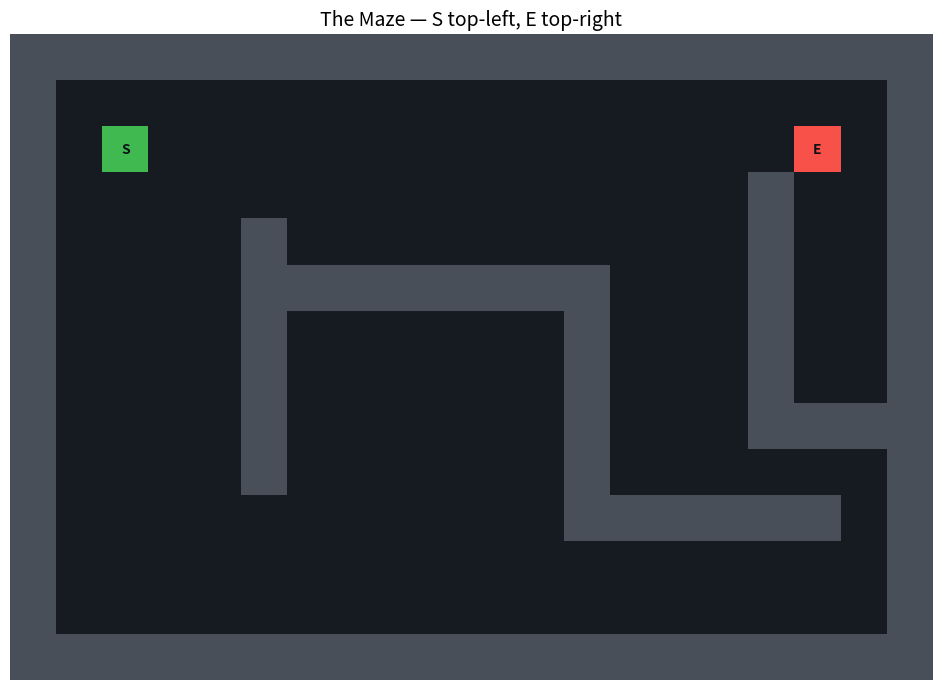

The script that saved this image: (Note: this script raises an exception after producing the figure.)
import numpy as np
import matplotlib.pyplot as plt
from collections import deque
import heapq

%matplotlib inline
plt.rcParams['figure.figsize'] = [12, 6]
plt.rcParams['font.size'] = 10

# 0 = empty, 1 = wall, 2 = start, 3 = end
EMPTY, WALL, START, END = 0, 1, 2, 3

GRID_ROWS, GRID_COLS = 14, 20

def make_grid():
    g = np.zeros((GRID_ROWS, GRID_COLS), dtype=int)
    # Outer boundary
    g[0, :], g[-1, :], g[:, 0], g[:, -1] = 1, 1, 1, 1
    # Internal walls
    g[4:10, 5] = 1
    g[5, 5:12] = 1
    g[5:11, 12] = 1
    g[10, 12:18] = 1
    g[3:8, 16] = 1
    g[8, 16:19] = 1
    return g

def place_nodes(g, s_row, s_col, e_row, e_col):
    g[s_row, s_col] = START
    g[e_row, e_col] = END
    return (s_row, s_col), (e_row, e_col)

START_POS = (2, 2)
END_POS   = (2, 17)

grid = make_grid()
START_POS, END_POS = place_nodes(grid, *START_POS, *END_POS)

def draw_grid(g, visited=None, frontier=None, path=None, title='Grid'):
    fig, ax = plt.subplots(figsize=(14, 7))
    cmap = plt.cm.colors.ListedColormap(['#161b22', '#484f58', '#3fb950', '#f85149'])
    ax.imshow(g, cmap=cmap, vmin=0, vmax=3)
    
    if visited:
        for r, c in visited:
            if g[r, c] == EMPTY:
                ax.add_patch(plt.Circle((c, r), 0.35, color='#58a6ff', alpha=0.6))
    
    if frontier:
        for r, c in frontier:
            if g[r, c] == EMPTY:
                ax.add_patch(plt.Circle((c, r), 0.3, color='#d29922', alpha=0.9))
    
    if path:
        for r, c in path:
            if g[r, c] == EMPTY:
                ax.add_patch(plt.Rectangle((c-0.4, r-0.4), 0.8, 0.8, color='#7ee787', alpha=0.9))
    
    for r in range(g.shape[0]):
        for c in range(g.shape[1]):
            if g[r, c] == START:
                ax.text(c, r, 'S', ha='center', va='center', fontsize=10, fontweight='bold', color='#0d1117')
            elif g[r, c] == END:
                ax.text(c, r, 'E', ha='center', va='center', fontsize=10, fontweight='bold', color='#0d1117')
    
    ax.set_title(title, fontsize=14)
    ax.axis('off')
    plt.tight_layout()
    plt.show()

draw_grid(grid, title='The Maze — S top-left, E top-right')

def get_neighbors(r, c, grid):
    """4-directional neighbors (no diagonals)."""
    for dr, dc in [(-1,0),(1,0),(0,-1),(0,1)]:
        nr, nc = r+dr, c+dc
        if 0 <= nr < grid.shape[0] and 0 <= nc < grid.shape[1]:
            if grid[nr, nc] != WALL:
                yield nr, nc

def manhattan(r1, c1, r2, c2):
    return abs(r1-r2) + abs(c1-c2)

def reconstruct_path(parent, node):
    path = []
    while node:
        path.append(node)
        node = parent[node]
    path.reverse()
    return path

def bfs(grid, start, end, animate=False):
    sr, sc = start
    er, ec = end
    queue = deque([(sr, sc)])
    visited = {start}
    parent = {start: None}
    frontier = []
    all_visited = []
    
    while queue:
        node = queue.popleft()
        all_visited.append(node)
        
        if (node[0], node[1]) == (er, ec):
            break
        
        next_frontier = []
        for nr, nc in get_neighbors(*node, grid):
            if (nr, nc) not in visited:
                visited.add((nr, nc))
                parent[(nr, nc)] = node
                queue.append((nr, nc))
                next_frontier.append((nr, nc))
        
        if animate:
            draw_grid(grid, visited=visited, frontier=next_frontier,
                      title=f'BFS — {len(visited)} visited')
    
    path = reconstruct_path(parent, (er, ec)) if (er, ec) in parent else None
    return path, len(visited), all_visited

bfs_path, bfs_visited, _ = bfs(grid, START_POS, END_POS)
draw_grid(grid, visited=bfs_visited, path=bfs_path,
          title=f'BFS — {len(bfs_visited)} nodes visited, path length = {len(bfs_path)}')

def dijkstra(grid, start, end, animate=False):
    sr, sc = start
    er, ec = end
    dist = {start: 0}
    parent = {start: None}
    visited = set()
    pq = [(0, start)]
    all_visited = []
    
    while pq:
        d, node = heapq.heappop(pq)
        if node in visited:
            continue
        visited.add(node)
        all_visited.append(node)
        
        if node == (er, ec):
            break
        
        for nr, nc in get_neighbors(*node, grid):
            if (nr, nc) in visited:
                continue
            new_dist = dist[node] + 1
            if new_dist < dist.get((nr, nc), float('inf')):
                dist[(nr, nc)] = new_dist
                parent[(nr, nc)] = node
                heapq.heappush(pq, (new_dist, (nr, nc)))
    
    path = reconstruct_path(parent, (er, ec)) if (er, ec) in parent else None
    return path, len(visited), all_visited

dijk_path, dijk_visited, _ = dijkstra(grid, START_POS, END_POS)
draw_grid(grid, visited=dijk_visited, path=dijk_path,
          title=f'Dijkstra — {len(dijk_visited)} nodes visited, path length = {len(dijk_path)}')

def greedy(grid, start, end, animate=False):
    sr, sc = start
    er, ec = end
    parent = {start: None}
    visited = set()
    pq = [(manhattan(sr, sc, er, ec), start)]
    all_visited = []
    
    while pq:
        _, node = heapq.heappop(pq)
        if node in visited:
            continue
        visited.add(node)
        all_visited.append(node)
        
        if node == (er, ec):
            break
        
        for nr, nc in get_neighbors(*node, grid):
            if (nr, nc) not in visited:
                parent[(nr, nc)] = node
                heapq.heappush(pq, (manhattan(nr, nc, er, ec), (nr, nc)))
    
    path = reconstruct_path(parent, (er, ec)) if (er, ec) in parent else None
    return path, len(visited), all_visited

greedy_path, greedy_visited, _ = greedy(grid, START_POS, END_POS)
draw_grid(grid, visited=greedy_visited, path=greedy_path,
          title=f'Greedy — {len(greedy_visited)} nodes visited, path length = {len(greedy_path)}')

def astar(grid, start, end, animate=False):
    sr, sc = start
    er, ec = end
    g_cost = {start: 0}
    parent = {start: None}
    visited = set()
    f = manhattan(sr, sc, er, ec)
    pq = [(f, start)]
    all_visited = []
    
    while pq:
        _, node = heapq.heappop(pq)
        if node in visited:
            continue
        visited.add(node)
        all_visited.append(node)
        
        if node == (er, ec):
            break
        
        for nr, nc in get_neighbors(*node, grid):
            if (nr, nc) in visited:
                continue
            tentative_g = g_cost[node] + 1
            if tentative_g < g_cost.get((nr, nc), float('inf')):
                g_cost[(nr, nc)] = tentative_g
                parent[(nr, nc)] = node
                f_val = tentative_g + manhattan(nr, nc, er, ec)
                heapq.heappush(pq, (f_val, (nr, nc)))
    
    path = reconstruct_path(parent, (er, ec)) if (er, ec) in parent else None
    return path, len(visited), all_visited

astar_path, astar_visited, _ = astar(grid, START_POS, END_POS)
draw_grid(grid, visited=astar_visited, path=astar_path,
          title=f'A* — {len(astar_visited)} nodes visited, path length = {len(astar_path)}')

fig, axes = plt.subplots(2, 2, figsize=(16, 11))

def draw_on_ax(ax, g, visited, path, title):
    ax.imshow(g, cmap=plt.cm.colors.ListedColormap(['#161b22','#484f58','#3fb950','#f85149']), vmin=0, vmax=3)
    for r, c in visited:
        if g[r, c] == EMPTY:
            ax.add_patch(plt.Circle((c, r), 0.35, color='#58a6ff', alpha=0.55))
    for r, c in path:
        if g[r, c] == EMPTY:
            ax.add_patch(plt.Rectangle((c-0.4, r-0.4), 0.8, 0.8, color='#7ee787', alpha=0.85))
    ax.text(START_POS[1], START_POS[0], 'S', ha='center', va='center', fontsize=9, fontweight='bold', color='#0d1117')
    ax.text(END_POS[1], END_POS[0], 'E', ha='center', va='center', fontsize=9, fontweight='bold', color='#0d1117')
    ax.set_title(title, fontsize=12)
    ax.axis('off')

draw_on_ax(axes[0,0], grid, bfs_visited, bfs_path, f'BFS — {len(bfs_visited)} visited, path={len(bfs_path)}')
draw_on_ax(axes[0,1], grid, dijk_visited, dijk_path, f'Dijkstra — {len(dijk_visited)} visited, path={len(dijk_path)}')
draw_on_ax(axes[1,0], grid, greedy_visited, greedy_path, f'Greedy — {len(greedy_visited)} visited, path={len(greedy_path)}')
draw_on_ax(axes[1,1], grid, astar_visited, astar_path, f'A* — {len(astar_visited)} visited, path={len(astar_path)}')

plt.suptitle('Same Maze — All Four Algorithms', fontsize=16, fontweight='bold')
plt.tight_layout()
plt.show()

# Your grid here:
# challenge_grid = make_grid()
# Add walls that fool Greedy
# Try it!
